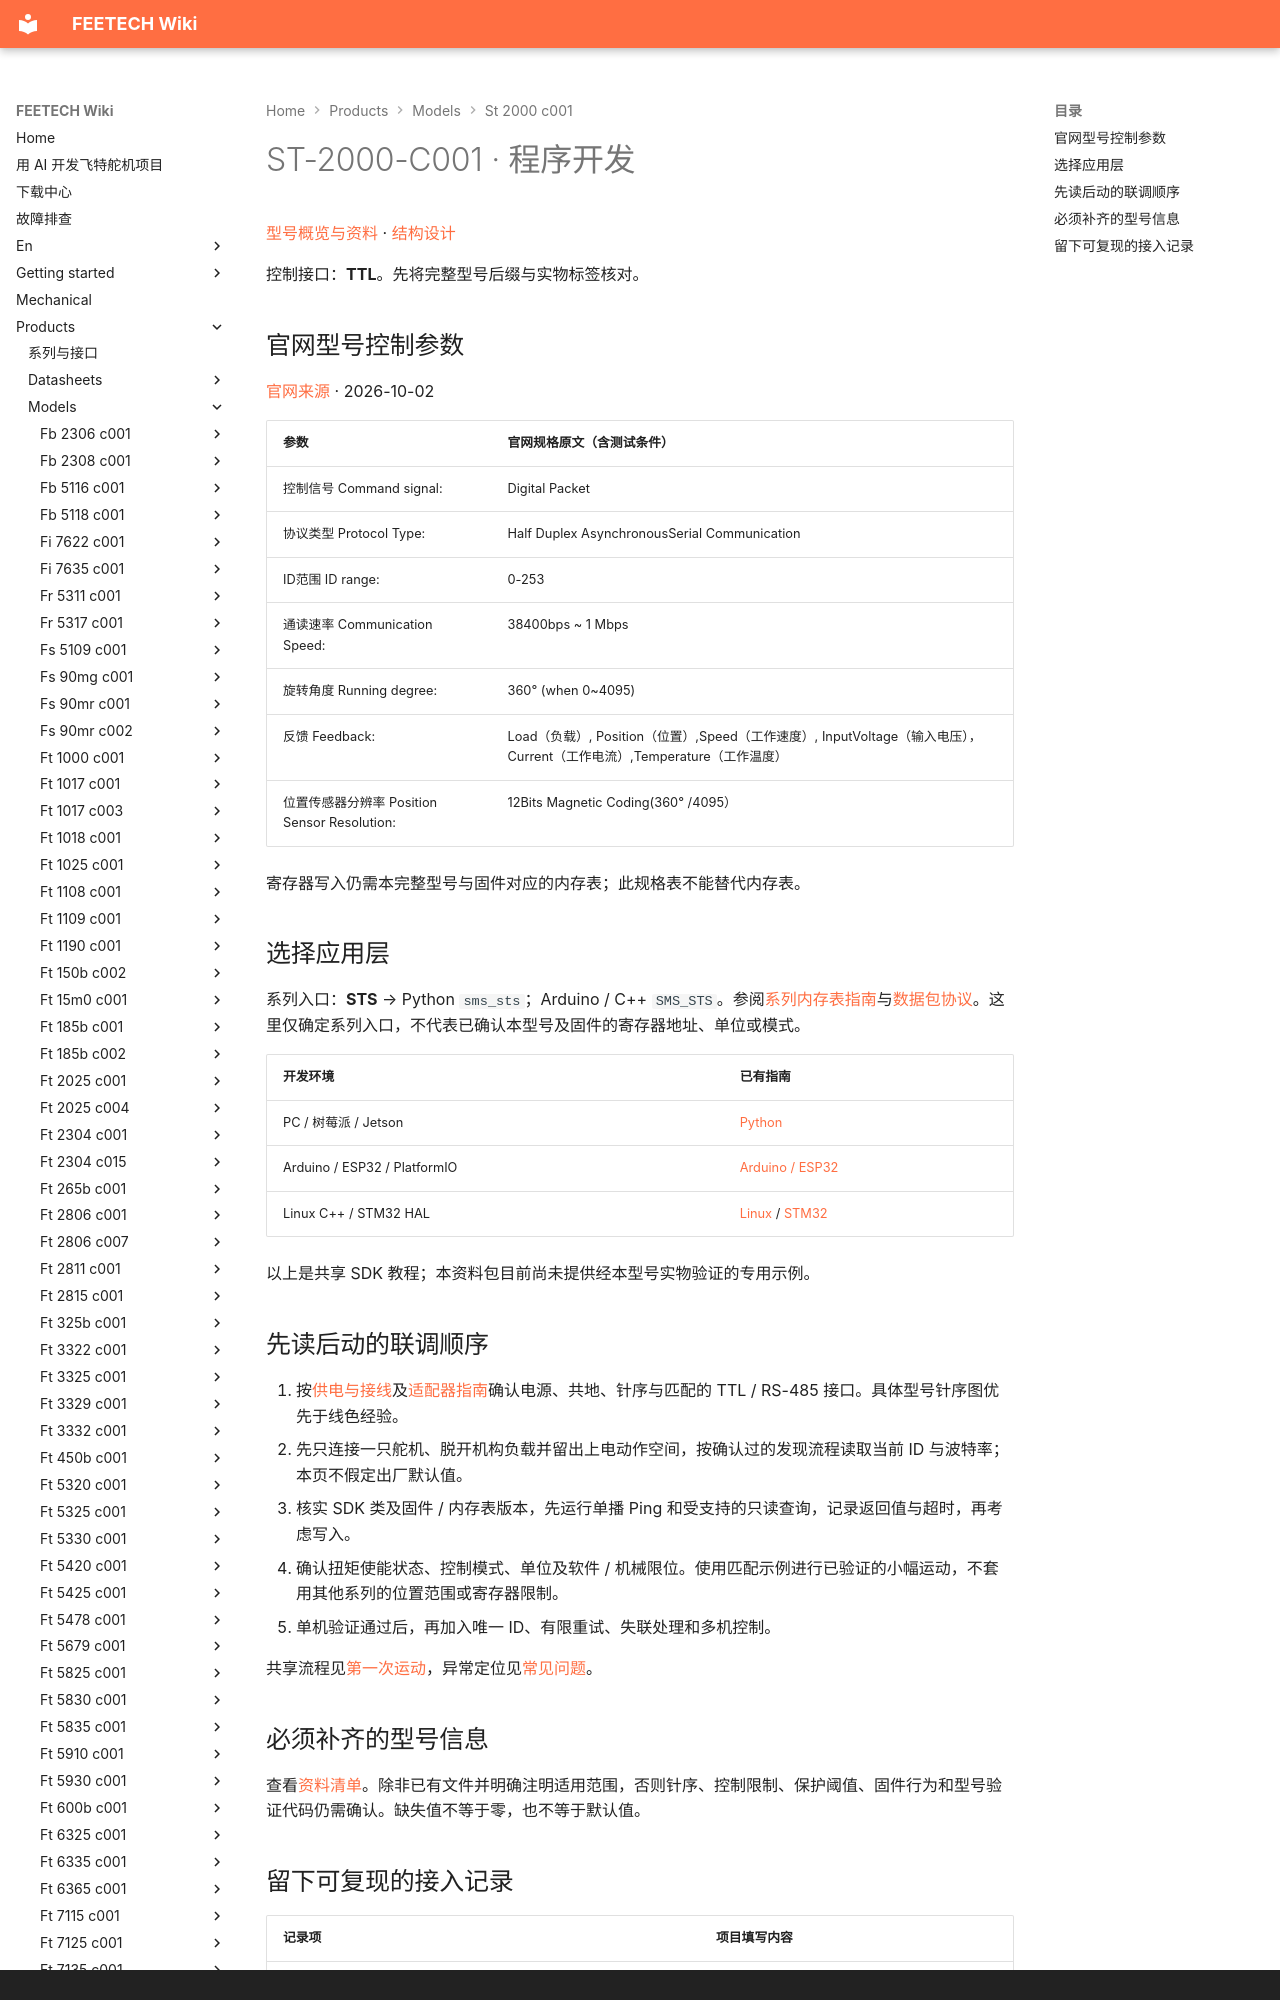

repository: ftservo/ftservo-wiki · page: products/models/st-2000-c001/software/index.html · generator: mkdocs · copyright: Copyright © FEETECH

# ST-2000-C001 · 程序开发

[型号概览与资料](main.md) · [结构设计](mechanical.md)

控制接口：**TTL**。先将完整型号后缀与实物标签核对。

<!-- official-control:start -->
## 官网型号控制参数

[官网来源](https://www.feetechrc.com/525256) · 2026-10-02

| 参数 | 官网规格原文（含测试条件） |
| --- | --- |
| 控制信号 Command signal: | Digital Packet |
| 协议类型 Protocol Type: | Half Duplex AsynchronousSerial Communication |
| ID范围 ID range: | 0-253 |
| 通读速率 Communication Speed: | 38400bps ~ 1 Mbps |
| 旋转角度 Running degree: | 360° (when 0~4095) |
| 反馈 Feedback: | Load（负载）, Position（位置）,Speed（工作速度）, InputVoltage（输入电压），Current（工作电流）,Temperature（工作温度） |
| 位置传感器分辨率 Position Sensor Resolution: | 12Bits Magnetic Coding(360° /4095） |

寄存器写入仍需本完整型号与固件对应的内存表；此规格表不能替代内存表。
<!-- official-control:end -->
